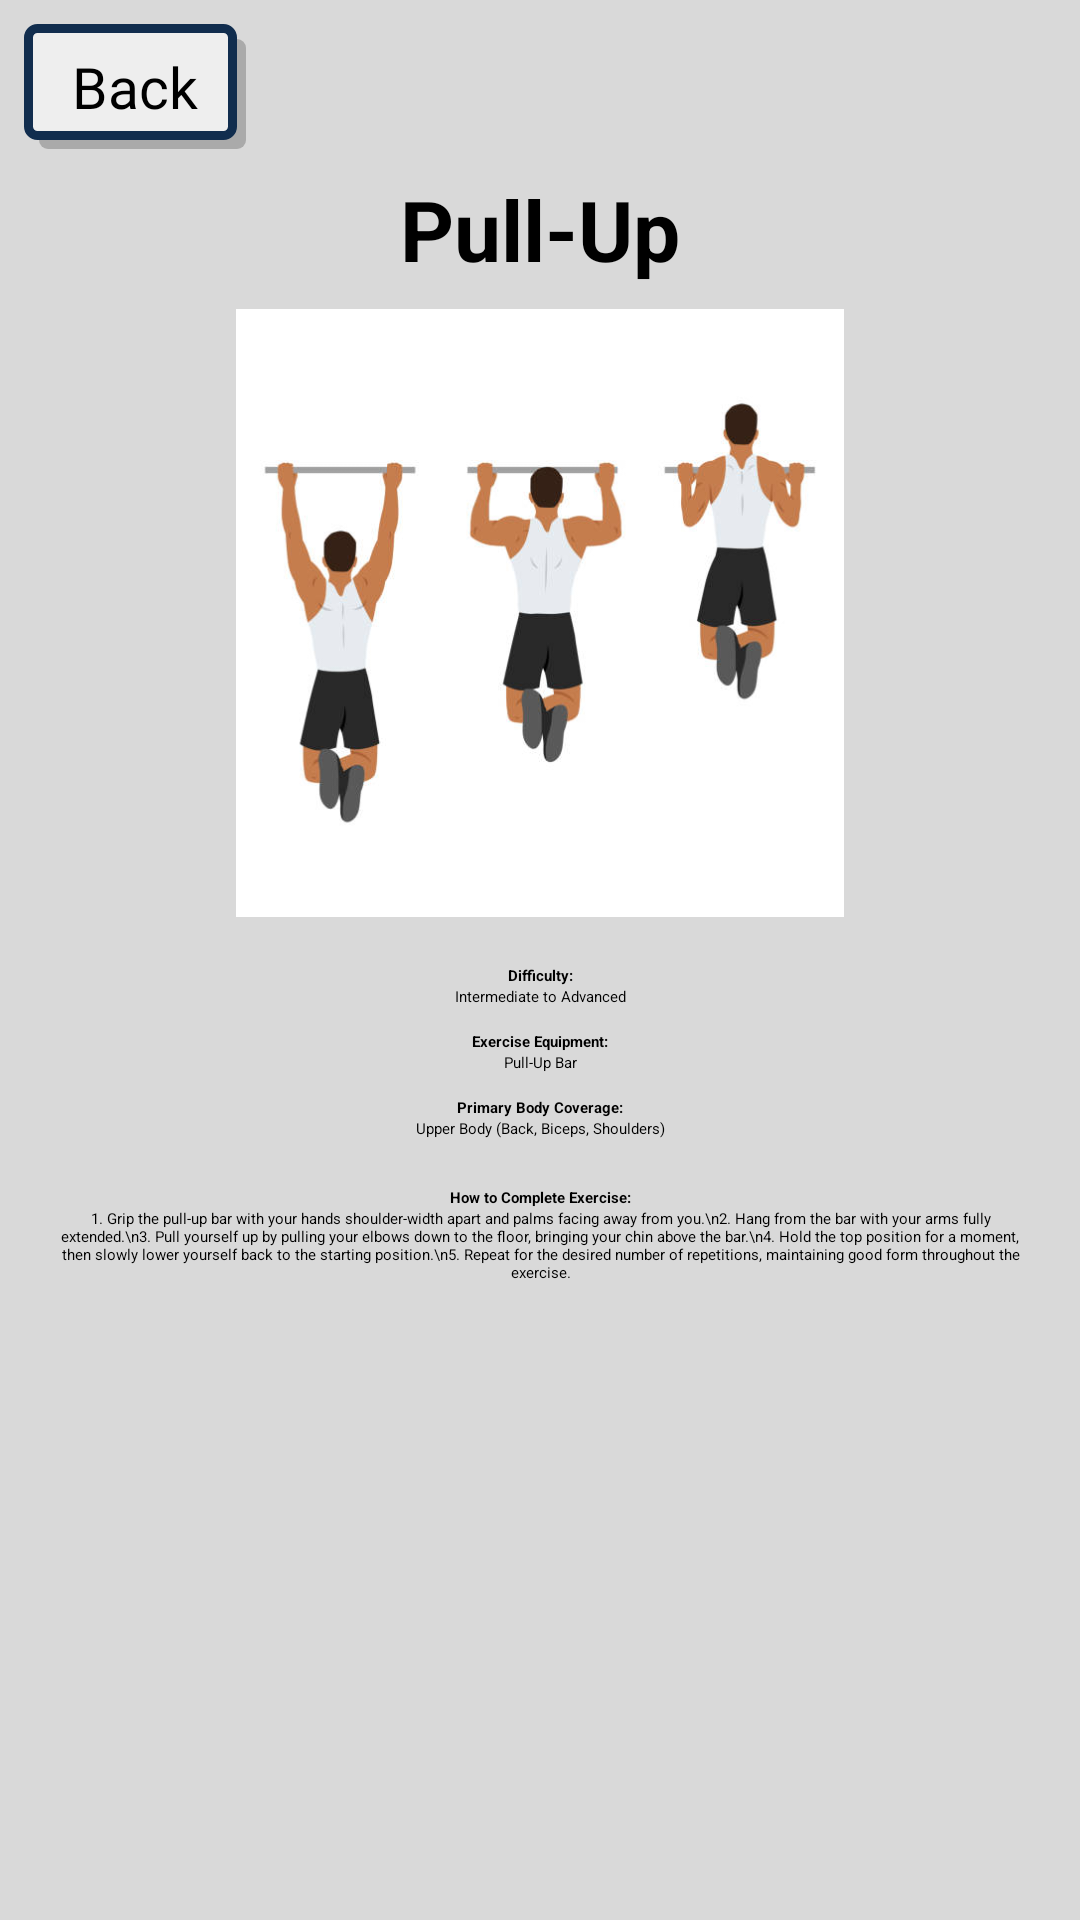

Write the Android layout XML for this screen, with the resource values it uses.
<!-- AndroidManifest.xml: application theme Theme.FitGuide -->
<!-- res/layout/activity_pull_up.xml -->
<?xml version="1.0" encoding="utf-8"?>
<androidx.constraintlayout.widget.ConstraintLayout xmlns:android="http://schemas.android.com/apk/res/android"
    android:id="@+id/workout_overhead_shoulder_press"
    xmlns:app="http://schemas.android.com/apk/res-auto"
    xmlns:tools="http://schemas.android.com/tools"
    android:layout_width="match_parent"
    android:layout_height="match_parent"
    android:background="#D9D9D9">

    <Button
        android:id="@+id/back_button"
        android:layout_width="wrap_content"
        android:layout_height="wrap_content"
        android:text="Back"
        android:paddingTop="8dp"
        android:paddingBottom="8dp"
        android:paddingStart="16dp"
        android:paddingEnd="16dp"
        android:background="@drawable/button_background"
        android:drawableLeft="@drawable/arrow_back"
        android:fontFamily="@font/jockey_one"
        android:textColor="@color/black"
        android:textSize="19sp"
        app:backgroundTint="@null"
        app:layout_constraintStart_toStartOf="parent"
        app:layout_constraintTop_toTopOf="parent"
        android:layout_marginTop="8dp"
        android:layout_marginStart="8dp" />


    
    <TextView
        android:id="@+id/exerciseTitle"
        android:layout_width="0dp"
        android:layout_height="wrap_content"
        android:text="Pull-Up"
        android:textStyle="bold"
        android:textSize="28sp"
        android:gravity="center"
        app:layout_constraintStart_toStartOf="parent"
        app:layout_constraintEnd_toEndOf="parent"
        app:layout_constraintTop_toBottomOf="@+id/back_button"
        android:layout_marginTop="8dp" />

    
    <ImageView
        android:id="@+id/exerciseImage"
        android:layout_width="0dp"
        android:layout_height="0dp"
        android:layout_marginTop="8dp"
        android:scaleType="fitCenter"
        android:src="@drawable/pull_up_image"
        app:layout_constraintDimensionRatio="H,16:9"
        app:layout_constraintTop_toBottomOf="@+id/exerciseTitle"
        app:layout_constraintStart_toStartOf="parent"
        app:layout_constraintEnd_toEndOf="parent" />

    
    <TextView
        android:id="@+id/difficultyLabel"
        android:layout_width="wrap_content"
        android:layout_height="wrap_content"
        android:layout_marginTop="16dp"
        android:text="Difficulty:"
        android:textStyle="bold"
        app:layout_constraintTop_toBottomOf="@+id/exerciseImage"
        app:layout_constraintStart_toStartOf="parent"
        app:layout_constraintEnd_toEndOf="parent" />

    
    <TextView
        android:id="@+id/difficultyValue"
        android:layout_width="wrap_content"
        android:layout_height="wrap_content"
        android:text="Intermediate to Advanced"
        app:layout_constraintTop_toBottomOf="@+id/difficultyLabel"
        app:layout_constraintStart_toStartOf="parent"
        app:layout_constraintEnd_toEndOf="parent" />

    
    <TextView
        android:id="@+id/equipmentLabel"
        android:layout_width="wrap_content"
        android:layout_height="wrap_content"
        android:layout_marginTop="8dp"
        android:text="Exercise Equipment:"
        android:textStyle="bold"
        app:layout_constraintTop_toBottomOf="@+id/difficultyValue"
        app:layout_constraintStart_toStartOf="parent"
        app:layout_constraintEnd_toEndOf="parent" />

    
    <TextView
        android:id="@+id/equipmentValue"
        android:layout_width="wrap_content"
        android:layout_height="wrap_content"
        android:text="Pull-Up Bar"
        app:layout_constraintTop_toBottomOf="@+id/equipmentLabel"
        app:layout_constraintStart_toStartOf="parent"
        app:layout_constraintEnd_toEndOf="parent" />

    
    <TextView
        android:id="@+id/bodyCoverageLabel"
        android:layout_width="wrap_content"
        android:layout_height="wrap_content"
        android:layout_marginTop="8dp"
        android:text="Primary Body Coverage:"
        android:textStyle="bold"
        app:layout_constraintTop_toBottomOf="@+id/equipmentValue"
        app:layout_constraintStart_toStartOf="parent"
        app:layout_constraintEnd_toEndOf="parent" />

    
    <TextView
        android:id="@+id/bodyCoverageValue"
        android:layout_width="wrap_content"
        android:layout_height="wrap_content"
        android:text="Upper Body (Back, Biceps, Shoulders)"
        app:layout_constraintTop_toBottomOf="@+id/bodyCoverageLabel"
        app:layout_constraintStart_toStartOf="parent"
        app:layout_constraintEnd_toEndOf="parent" />

    
    <TextView
        android:id="@+id/howToLabel"
        android:layout_width="wrap_content"
        android:layout_height="wrap_content"
        android:layout_marginTop="16dp"
        android:text="How to Complete Exercise:"
        android:textStyle="bold"
        app:layout_constraintTop_toBottomOf="@+id/bodyCoverageValue"
        app:layout_constraintStart_toStartOf="parent"
        app:layout_constraintEnd_toEndOf="parent" />

    
    <ScrollView
        android:layout_width="0dp"
        android:layout_height="0dp"
        app:layout_constraintTop_toBottomOf="@+id/howToLabel"
        app:layout_constraintBottom_toBottomOf="parent"
        app:layout_constraintStart_toStartOf="@+id/exerciseImage"
        app:layout_constraintEnd_toEndOf="@+id/exerciseImage">

        <TextView
            android:id="@+id/howToInstructions"
            android:layout_width="match_parent"
            android:layout_height="wrap_content"
            android:text="1. Grip the pull-up bar with your hands shoulder-width apart and palms facing away from you.\n2. Hang from the bar with your arms fully extended.\n3. Pull yourself up by pulling your elbows down to the floor, bringing your chin above the bar.\n4. Hold the top position for a moment, then slowly lower yourself back to the starting position.\n5. Repeat for the desired number of repetitions, maintaining good form throughout the exercise."
            android:textAlignment="center"
            android:paddingStart="20dp"
            android:paddingEnd="20dp"
            app:layout_constraintTop_toBottomOf="@+id/howToLabel"
            app:layout_constraintStart_toStartOf="parent"
            app:layout_constraintEnd_toEndOf="parent" />
    </ScrollView>

</androidx.constraintlayout.widget.ConstraintLayout>
<!-- resources referenced by this layout -->
<resources>
  <color name="black">#FF000000</color>
  <!-- drawable button_background (drawable) -->
  <?xml version="1.0" encoding="utf-8"?>
  <ripple xmlns:android="http://schemas.android.com/apk/res/android"
      android:color="@color/border_color">
  
      
      <item android:id="@android:id/mask">
          <shape android:shape="rectangle">
              <solid android:color="#EEEEEE" />
              <corners android:radius="3dp" />
          </shape>
      </item>
      
      <item android:left="5dp" android:top="5dp">
          <shape>
              <solid android:color="@android:color/darker_gray" />
              <corners android:radius="3dp" />
          </shape>
      </item>
      
      <item android:right="3dp" android:bottom="3dp">
          <shape xmlns:android="http://schemas.android.com/apk/res/android"
              android:shape="rectangle">
              <solid android:color="#EEEEEE"/>
              <corners android:radius="3dp" />
              <stroke android:width="3dp" android:color="#112D4E" />
          </shape>
      </item>
  </ripple>
  <!-- drawable pull_up_image: png bitmap (drawable, 22268 bytes) -->
  <style name="Theme.FitGuide" parent="Base.Theme.FitGuide">
          
          <item name="android:navigationBarColor">@android:color/transparent</item>
          <item name="android:statusBarColor">@android:color/transparent</item>
          <item name="android:windowLightStatusBar">?attr/isLightTheme</item>
      </style>
  <color name="border_color">#112D4E</color>
</resources>
